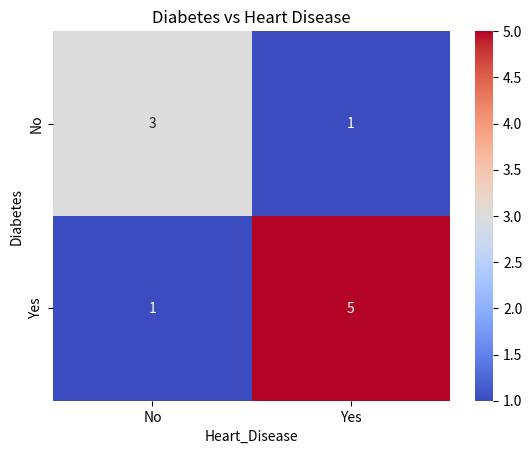

The script that saved this image:
import pandas as pd
import seaborn as sns
import matplotlib.pyplot as plt

# Create Healthcare Dataset
data = {
    "Patient": range(1, 11),
    "Diabetes": ["Yes","Yes","No","Yes","No","Yes","No","Yes","No","Yes"],
    "Heart_Disease": ["Yes","No","No","Yes","No","Yes","No","Yes","Yes","Yes"]
}

df = pd.DataFrame(data)

print("Healthcare Dataset:\n", df)

# Total Patients
total = len(df)

# Event A: Diabetes
A = df[df["Diabetes"] == "Yes"]
P_A = len(A) / total

# Event B: Heart Disease
B = df[df["Heart_Disease"] == "Yes"]
P_B = len(B) / total

# Intersection A ∩ B
A_and_B = df[(df["Diabetes"] == "Yes") & (df["Heart_Disease"] == "Yes")]
P_A_and_B = len(A_and_B) / total

print("\nP(A) [Diabetes]:", P_A)
print("P(B) [Heart Disease]:", P_B)
print("P(A ∩ B):", P_A_and_B)

# Conditional Probability
P_A_given_B = P_A_and_B / P_B
print("\nP(A | B):", round(P_A_given_B, 2))

# Check Independence
if P_A_and_B == P_A * P_B:
    print("\nEvents are Independent")
else:
    print("\nEvents are Dependent")

# Create cross-tab
ct = pd.crosstab(df["Diabetes"], df["Heart_Disease"])

sns.heatmap(ct, annot=True, cmap="coolwarm")
plt.title("Diabetes vs Heart Disease")
plt.show()
